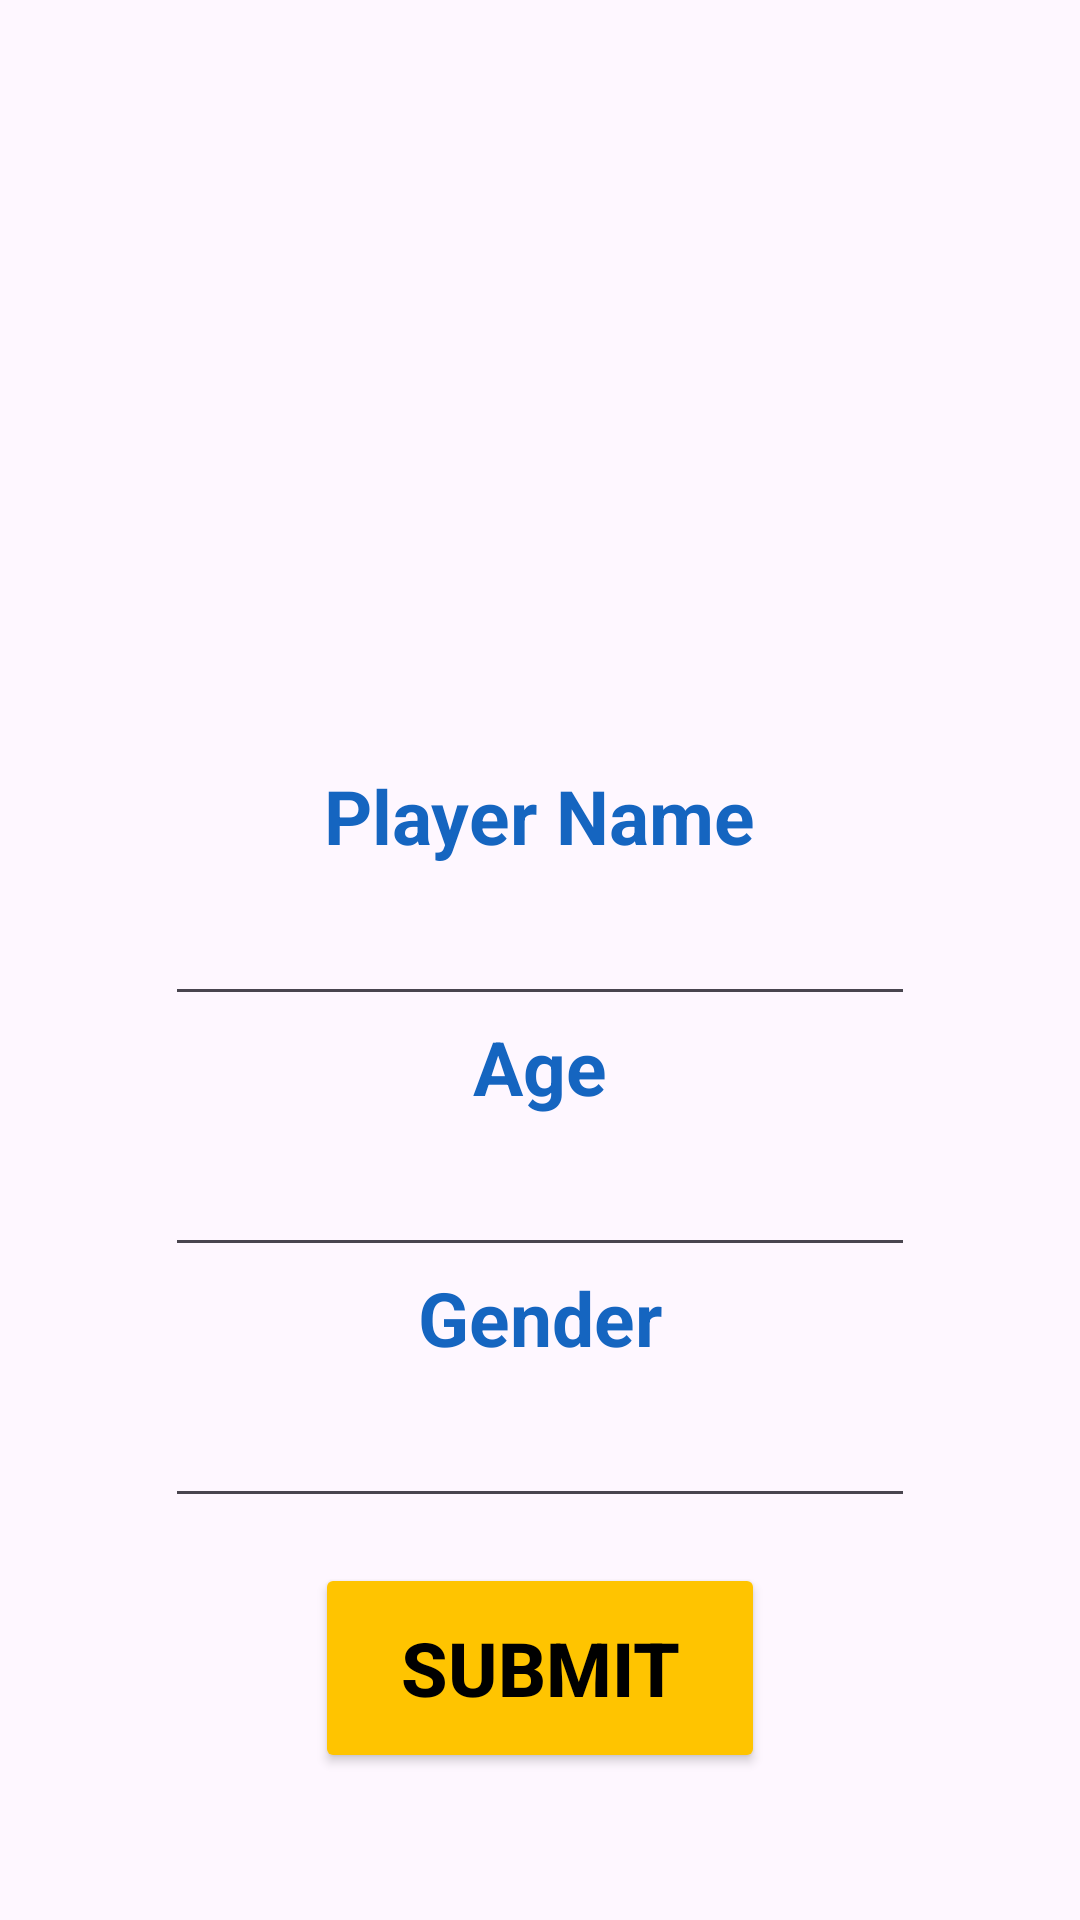

Here is an Android app screen rendered from its layout file. Give the layout XML and the strings, colors and styles it references.
<!-- AndroidManifest.xml: application theme Theme.OnlineQuiz -->
<!-- res/layout/activity_user.xml -->
<?xml version="1.0" encoding="utf-8"?>
<LinearLayout xmlns:android="http://schemas.android.com/apk/res/android"
    android:layout_width="match_parent"
    android:layout_height="match_parent"
    xmlns:tools="http://schemas.android.com/tools"
    android:orientation="vertical"
    tools:context=".UserActivity">


  <ImageView
      android:layout_marginTop="145dp"
      android:layout_width="100dp"
      android:layout_height="100dp"
      android:layout_gravity="center"
    android:src="@drawable/gamer"/>

  <TextView
      android:layout_width="wrap_content"
      android:layout_height="wrap_content"
    android:text="Player Name"
      android:layout_marginTop="10dp"
      android:layout_gravity="center"
      android:textColor="@color/blue"
      android:textStyle="bold"
      android:textSize="25sp"
      />

    <EditText
        android:id="@+id/nameEditText"
        android:layout_width="250dp"
        android:layout_height="50dp"
        android:textColor="@color/black"
        android:layout_gravity="center"
       android:textAlignment="center"
        />
  <TextView
      android:layout_width="wrap_content"
      android:layout_height="wrap_content"
      android:text="Age"
      android:layout_gravity="center"
      android:textColor="@color/blue"
      android:textStyle="bold"
      android:textSize="25sp"
      />

  <EditText
      android:id="@+id/ageEditText"
      android:layout_width="250dp"
      android:layout_height="50dp"
      android:textAlignment="center"
      android:textColor="@color/black"
      android:layout_gravity="center"
      />
  <TextView
      android:layout_width="wrap_content"
      android:layout_height="wrap_content"
      android:text="Gender"
      android:layout_gravity="center"
      android:textColor="@color/blue"
      android:textStyle="bold"
      android:textSize="25sp"
      />

  <EditText
      android:id="@+id/genderEditText"
      android:layout_width="250dp"
      android:layout_height="50dp"
      android:textAlignment="center"
      android:textColor="@color/black"
      android:layout_gravity="center"
      />

  <Button
      android:id="@+id/submitButton"
      android:layout_width="150dp"
      android:layout_height="70dp"
      android:layout_marginTop="15dp"
      android:text="Submit"
      android:textSize="25sp"
      android:textStyle="bold"
      android:textColor="@color/black"
      android:backgroundTint="#FFC400"
      android:layout_gravity="center"/>


</LinearLayout>
<!-- resources referenced by this layout -->
<resources>
  <color name="black">#FF000000</color>
  <color name="blue">#1565C0</color>
  <style name="Theme.OnlineQuiz" parent="Base.Theme.OnlineQuiz" />
  <style name="Base.Theme.OnlineQuiz" parent="Theme.Material3.DayNight.NoActionBar">
          
           <item name="colorPrimary">#2979FF</item>
      </style>
</resources>
